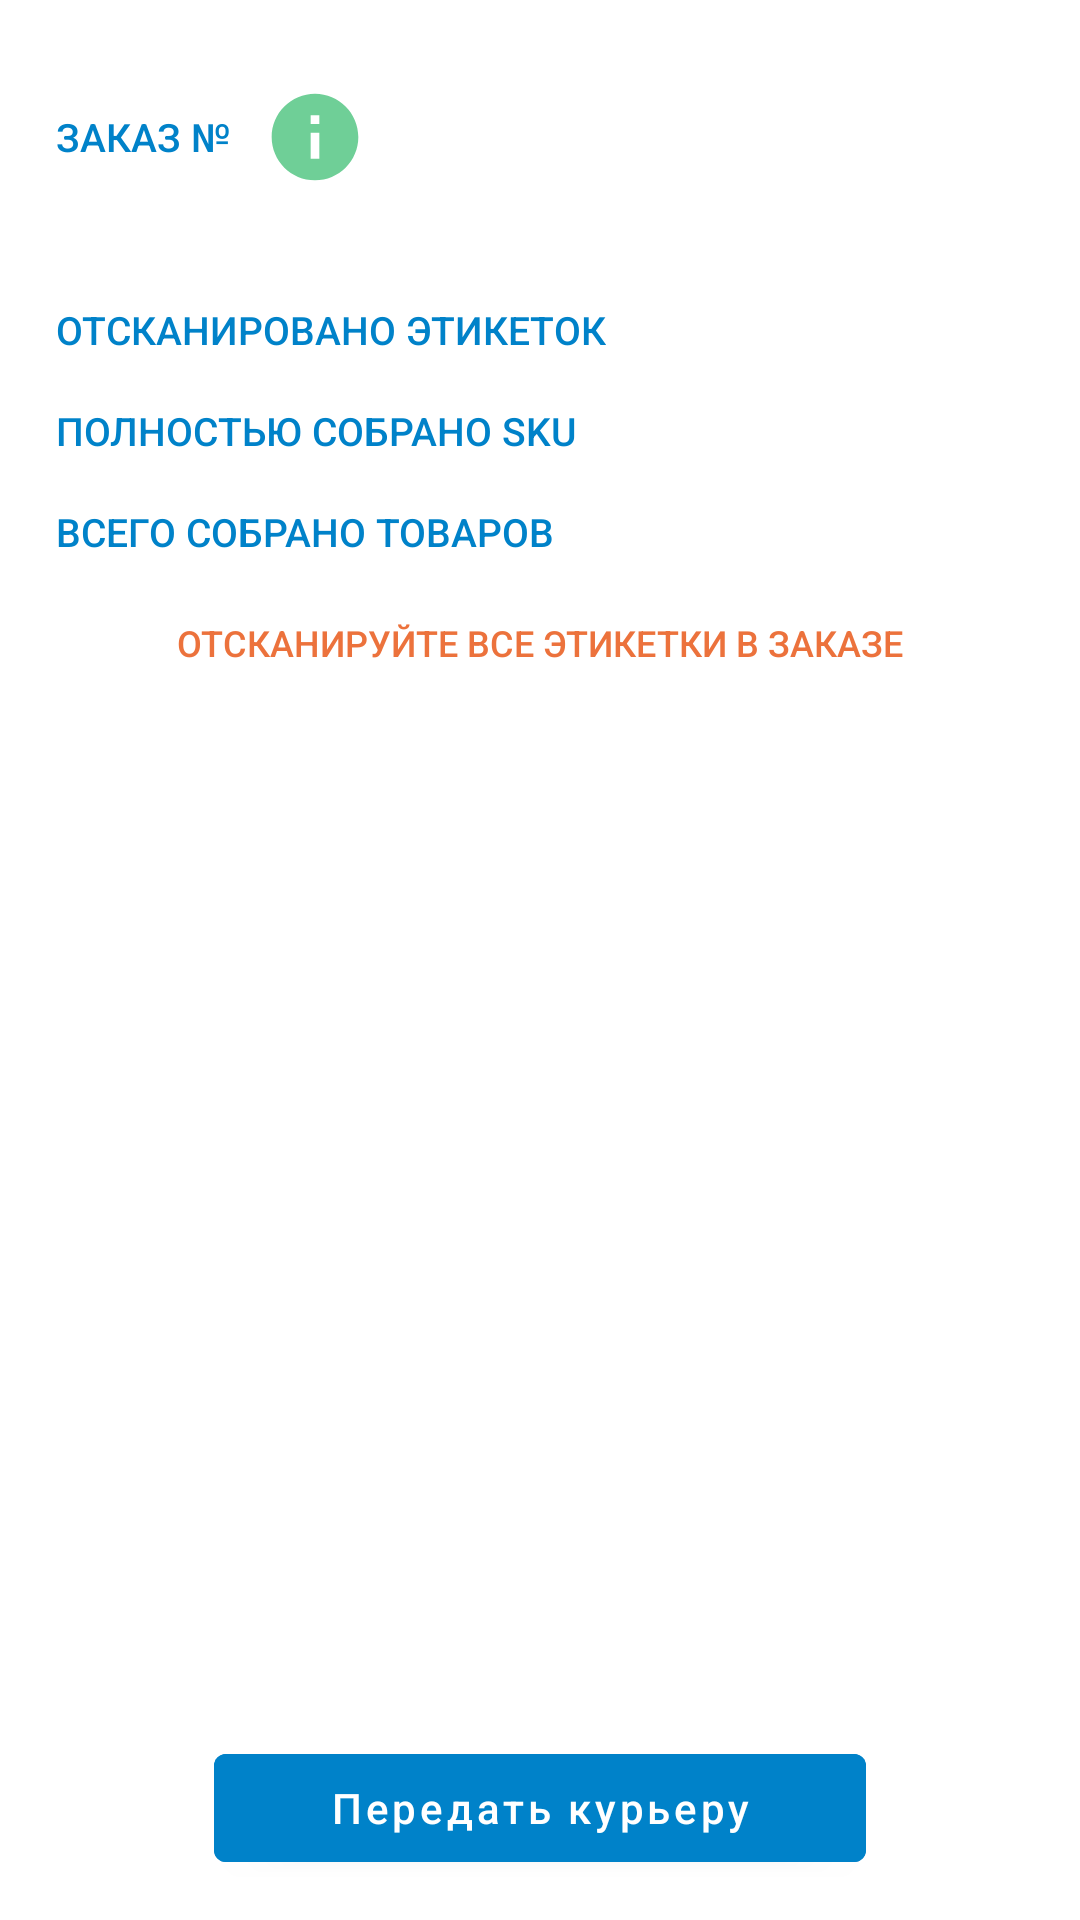

Layout XML and referenced resources for this Android screen:
<!-- AndroidManifest.xml: application theme AppTheme -->
<!-- res/layout/collected_transfer_fragment.xml -->
<?xml version="1.0" encoding="utf-8"?>
<androidx.constraintlayout.widget.ConstraintLayout xmlns:android="http://schemas.android.com/apk/res/android"
    xmlns:tools="http://schemas.android.com/tools"
    xmlns:app="http://schemas.android.com/apk/res-auto"
    android:layout_width="match_parent"
    android:layout_height="match_parent"
    tools:context="by.imlab.sosedi.ui.collectedtransfer.CollectedTransferFragment">

    <androidx.constraintlayout.widget.ConstraintLayout
        android:id="@+id/detailsBlock"
        android:layout_width="match_parent"
        android:layout_height="wrap_content"
        android:paddingHorizontal="@dimen/_28sdp"
        android:paddingTop="@dimen/_35sdp"
        android:paddingBottom="@dimen/_10sdp"
        app:layout_constraintTop_toTopOf="parent">

        <androidx.appcompat.widget.AppCompatTextView
            android:id="@+id/orderNumberText"
            style="@style/TextAppearance.Medium"
            android:layout_width="wrap_content"
            android:layout_height="wrap_content"
            android:layout_marginTop="@dimen/_20sdp"
            android:text="@string/order_number_is_uppercase"
            android:textColor="@color/colorTextPrimary"
            app:layout_constraintStart_toStartOf="parent"
            app:layout_constraintTop_toTopOf="parent" />

        <ImageView
            android:id="@+id/infoButton"
            android:layout_width="@dimen/_52sdp"
            android:layout_height="@dimen/_52sdp"
            android:layout_marginStart="@dimen/_16sdp"
            android:src="@drawable/ic_info"
            app:layout_constraintBottom_toBottomOf="@id/orderNumberText"
            app:layout_constraintStart_toEndOf="@id/orderNumberText"
            app:layout_constraintTop_toTopOf="@id/orderNumberText" />

        <androidx.appcompat.widget.AppCompatTextView
            android:id="@+id/orderNumber"
            style="@style/TextAppearance.Light"
            android:layout_width="wrap_content"
            android:layout_height="wrap_content"
            android:textSize="@dimen/_24ssp"
            app:layout_constraintEnd_toEndOf="parent"
            app:layout_constraintTop_toTopOf="parent"
            tools:text="234AB36C74563" />

        <androidx.appcompat.widget.AppCompatTextView
            android:id="@+id/orderAddress"
            style="@style/TextAppearance.Light"
            android:layout_width="@dimen/_235sdp"
            android:layout_height="wrap_content"
            android:gravity="end"
            app:layout_constraintEnd_toEndOf="parent"
            app:layout_constraintTop_toBottomOf="@id/orderNumber"
            tools:text="г.Минск, ул. Заречная д.8 кв.10" />

        <androidx.appcompat.widget.AppCompatTextView
            android:id="@+id/scannedLabelsText"
            style="@style/TextAppearance.Medium"
            android:layout_width="wrap_content"
            android:layout_height="wrap_content"
            android:layout_marginTop="@dimen/_70sdp"
            android:text="@string/label_scan"
            android:textColor="@color/colorTextPrimary"
            app:layout_constraintStart_toStartOf="parent"
            app:layout_constraintTop_toBottomOf="@id/orderNumberText" />

        <androidx.appcompat.widget.AppCompatTextView
            android:id="@+id/scannedLabels"
            style="@style/TextAppearance.Regular"
            android:layout_width="wrap_content"
            android:layout_height="wrap_content"
            android:textSize="@dimen/_22ssp"
            app:layout_constraintBottom_toBottomOf="@id/scannedLabelsText"
            app:layout_constraintEnd_toEndOf="parent"
            app:layout_constraintTop_toTopOf="@id/scannedLabelsText"
            tools:text="1 из 3" />

        <androidx.appcompat.widget.AppCompatTextView
            android:id="@+id/totalCollectedSkuText"
            style="@style/TextAppearance.Medium"
            android:layout_width="wrap_content"
            android:layout_height="wrap_content"
            android:layout_marginTop="@dimen/_22ssp"
            android:text="@string/fully_assembled_sku"
            android:textColor="@color/colorTextPrimary"
            app:layout_constraintStart_toStartOf="parent"
            app:layout_constraintTop_toBottomOf="@id/scannedLabelsText" />

        <androidx.appcompat.widget.AppCompatTextView
            android:id="@+id/totalCollectedSkuCount"
            style="@style/TextAppearance.Regular"
            android:layout_width="wrap_content"
            android:layout_height="wrap_content"
            android:textSize="@dimen/_22ssp"
            app:layout_constraintBottom_toBottomOf="@id/totalCollectedSkuText"
            app:layout_constraintEnd_toEndOf="parent"
            app:layout_constraintTop_toTopOf="@id/totalCollectedSkuText"
            tools:text="15 из 15 шт" />

        <androidx.appcompat.widget.AppCompatTextView
            android:id="@+id/totalCollectedProductsText"
            style="@style/TextAppearance.Medium"
            android:layout_width="wrap_content"
            android:layout_height="wrap_content"
            android:layout_marginTop="@dimen/_22ssp"
            android:text="@string/total_goods_collected"
            android:textColor="@color/colorTextPrimary"
            app:layout_constraintStart_toStartOf="parent"
            app:layout_constraintTop_toBottomOf="@id/totalCollectedSkuText" />

        <androidx.appcompat.widget.AppCompatTextView
            android:id="@+id/totalCollectedProductsCount"
            style="@style/TextAppearance.Regular"
            android:layout_width="wrap_content"
            android:layout_height="wrap_content"
            android:textSize="@dimen/_22ssp"
            app:layout_constraintBottom_toBottomOf="@id/totalCollectedProductsText"
            app:layout_constraintEnd_toEndOf="parent"
            app:layout_constraintTop_toTopOf="@id/totalCollectedProductsText"
            tools:text="25 из 25 шт" />

        <androidx.appcompat.widget.AppCompatTextView
            android:id="@+id/scanText"
            style="@style/TextAppearance.Medium"
            android:layout_width="wrap_content"
            android:layout_height="wrap_content"
            android:layout_marginTop="@dimen/_30sdp"
            android:text="@string/scan_all_labels_in_the_order"
            android:textColor="@color/colorTextSecondary"
            android:textSize="@dimen/_14ssp"
            app:layout_constraintEnd_toEndOf="parent"
            app:layout_constraintStart_toStartOf="parent"
            app:layout_constraintTop_toBottomOf="@id/totalCollectedProductsText" />

    </androidx.constraintlayout.widget.ConstraintLayout>

    <androidx.recyclerview.widget.RecyclerView
        android:id="@+id/cargoSpaces"
        android:layout_width="match_parent"
        android:layout_height="0dp"
        android:clipToPadding="false"
        app:layoutManager="androidx.recyclerview.widget.LinearLayoutManager"
        app:layout_constraintBottom_toTopOf="@id/transferButton"
        app:layout_constraintTop_toBottomOf="@id/detailsBlock"
        tools:listitem="@layout/collected_transfer_item" />

    <com.google.android.material.button.MaterialButton
        android:id="@+id/transferButton"
        android:layout_width="@dimen/_326sdp"
        android:layout_height="wrap_content"
        android:layout_marginBottom="@dimen/_20sdp"
        android:backgroundTint="@color/colorTextPrimary"
        android:text="@string/transfer_to_the_courier"
        android:textAllCaps="false"
        app:layout_constraintBottom_toBottomOf="parent"
        app:layout_constraintEnd_toEndOf="parent"
        app:layout_constraintStart_toStartOf="parent" />

</androidx.constraintlayout.widget.ConstraintLayout>
<!-- res/layout/collected_transfer_item.xml (included above) -->
<?xml version="1.0" encoding="utf-8"?>
<androidx.constraintlayout.widget.ConstraintLayout xmlns:android="http://schemas.android.com/apk/res/android"
    xmlns:app="http://schemas.android.com/apk/res-auto"
    xmlns:tools="http://schemas.android.com/tools"
    android:layout_width="match_parent"
    android:layout_height="wrap_content"
    android:paddingHorizontal="@dimen/_28sdp"
    android:paddingVertical="@dimen/_14sdp">

    <androidx.appcompat.widget.AppCompatTextView
        android:id="@+id/cargoSpaceNumber"
        style="@style/TextAppearance.Regular"
        android:layout_width="wrap_content"
        android:layout_height="wrap_content"
        android:textSize="@dimen/_20ssp"
        app:layout_constraintStart_toStartOf="parent"
        app:layout_constraintTop_toTopOf="parent"
        tools:text="Пакет №1" />

    <androidx.appcompat.widget.AppCompatTextView
        android:id="@+id/cargoSpaceStatus"
        style="@style/TextAppearance.Light.Italic"
        android:layout_width="wrap_content"
        android:layout_height="wrap_content"
        android:layout_marginTop="@dimen/_2sdp"
        android:text="@string/waiting_for_label_scan"
        android:textColor="@color/colorPrimary"
        app:layout_constraintStart_toStartOf="parent"
        app:layout_constraintTop_toBottomOf="@id/cargoSpaceNumber" />

    <ImageView
        android:id="@+id/statusIcon"
        android:layout_width="@dimen/_36sdp"
        android:layout_height="@dimen/_36sdp"
        android:src="@drawable/ic_clock"
        app:layout_constraintBottom_toBottomOf="parent"
        app:layout_constraintEnd_toEndOf="parent"
        app:layout_constraintTop_toTopOf="parent" />

</androidx.constraintlayout.widget.ConstraintLayout>
<!-- resources referenced by this layout -->
<resources>
  <color name="colorPrimary">#EA5E20</color>
  <color name="colorTextPrimary">#0082C9</color>
  <color name="colorTextSecondary">#EC723C</color>
  <dimen name="_10sdp">6.67dp</dimen>
  <dimen name="_14sdp">9.33dp</dimen>
  <dimen name="_14ssp">12sp</dimen>
  <dimen name="_16sdp">10.67dp</dimen>
  <dimen name="_20sdp">13.33dp</dimen>
  <dimen name="_20ssp">15sp</dimen>
  <dimen name="_22ssp">16sp</dimen>
  <dimen name="_235sdp">156.67dp</dimen>
  <dimen name="_24ssp">17sp</dimen>
  <dimen name="_28sdp">18.67dp</dimen>
  <dimen name="_2sdp">1.33dp</dimen>
  <dimen name="_30sdp">20.00dp</dimen>
  <dimen name="_326sdp">217.33dp</dimen>
  <dimen name="_35sdp">23.33dp</dimen>
  <dimen name="_36sdp">24.00dp</dimen>
  <dimen name="_52sdp">34.67dp</dimen>
  <dimen name="_70sdp">46.67dp</dimen>
  <!-- drawable ic_info (drawable) -->
  <vector xmlns:android="http://schemas.android.com/apk/res/android"
      android:width="50dp"
      android:height="50dp"
      android:viewportWidth="50"
      android:viewportHeight="50">
    <path
        android:pathData="M25.0003,4.1667C13.5003,4.1667 4.167,13.5 4.167,25C4.167,36.5 13.5003,45.8334 25.0003,45.8334C36.5003,45.8334 45.8337,36.5 45.8337,25C45.8337,13.5 36.5003,4.1667 25.0003,4.1667ZM27.0837,35.4167H22.917V22.9167H27.0837V35.4167ZM27.0837,18.75H22.917V14.5834H27.0837V18.75Z"
        android:fillColor="#6FCF97"/>
  </vector>
  <string name="fully_assembled_sku">ПОЛНОСТЬЮ СОБРАНО SKU</string>
  <string name="label_scan">ОТСКАНИРОВАНО ЭТИКЕТОК</string>
  <string name="order_number_is_uppercase">ЗАКАЗ №</string>
  <string name="scan_all_labels_in_the_order">ОТСКАНИРУЙТЕ ВСЕ ЭТИКЕТКИ В ЗАКАЗЕ</string>
  <string name="total_goods_collected">ВСЕГО СОБРАНО ТОВАРОВ</string>
  <string name="transfer_to_the_courier">Передать курьеру</string>
  <string name="waiting_for_label_scan">Ожидает сканирования</string>
  <style name="TextAppearance.Light" parent="TextAppearance.Regular">
          <item name="fontFamily">sans-serif-light</item>
      </style>
  <style name="TextAppearance.Light.Italic" parent="TextAppearance.Light">
          <item name="android:textStyle">italic</item>
      </style>
  <style name="TextAppearance.Medium" parent="android:TextAppearance">
          <item name="fontFamily">sans-serif-medium</item>
          <item name="fontStyle">normal</item>
          <item name="lineHeight">@dimen/_21sdp</item>
          <item name="android:textStyle">normal</item>
          <item name="android:textSize">@dimen/_18ssp</item>
          <item name="android:textColor">@android:color/black</item>
      </style>
  <style name="TextAppearance.Regular" parent="android:TextAppearance">
          <item name="fontFamily">sans-serif</item>
          <item name="lineHeight">@dimen/_21sdp</item>
          <item name="android:textStyle">normal</item>
          <item name="android:textSize">@dimen/_18ssp</item>
          <item name="android:textColor">@android:color/black</item>
      </style>
  <style name="AppTheme" parent="Theme.MaterialComponents.Light.NoActionBar">
          
          <item name="colorPrimary">@color/colorPrimary</item>
          <item name="colorPrimaryDark">@color/colorPrimaryDark</item>
          <item name="colorAccent">@color/colorAccent</item>
  
          
          <item name="android:windowNoTitle">true</item>
          <item name="android:windowFullscreen">true</item>
      </style>
  <dimen name="_21sdp">14.00dp</dimen>
  <dimen name="_18ssp">13sp</dimen>
  <color name="colorPrimaryDark">#3700B3</color>
  <color name="colorAccent">#03DAC5</color>
</resources>
